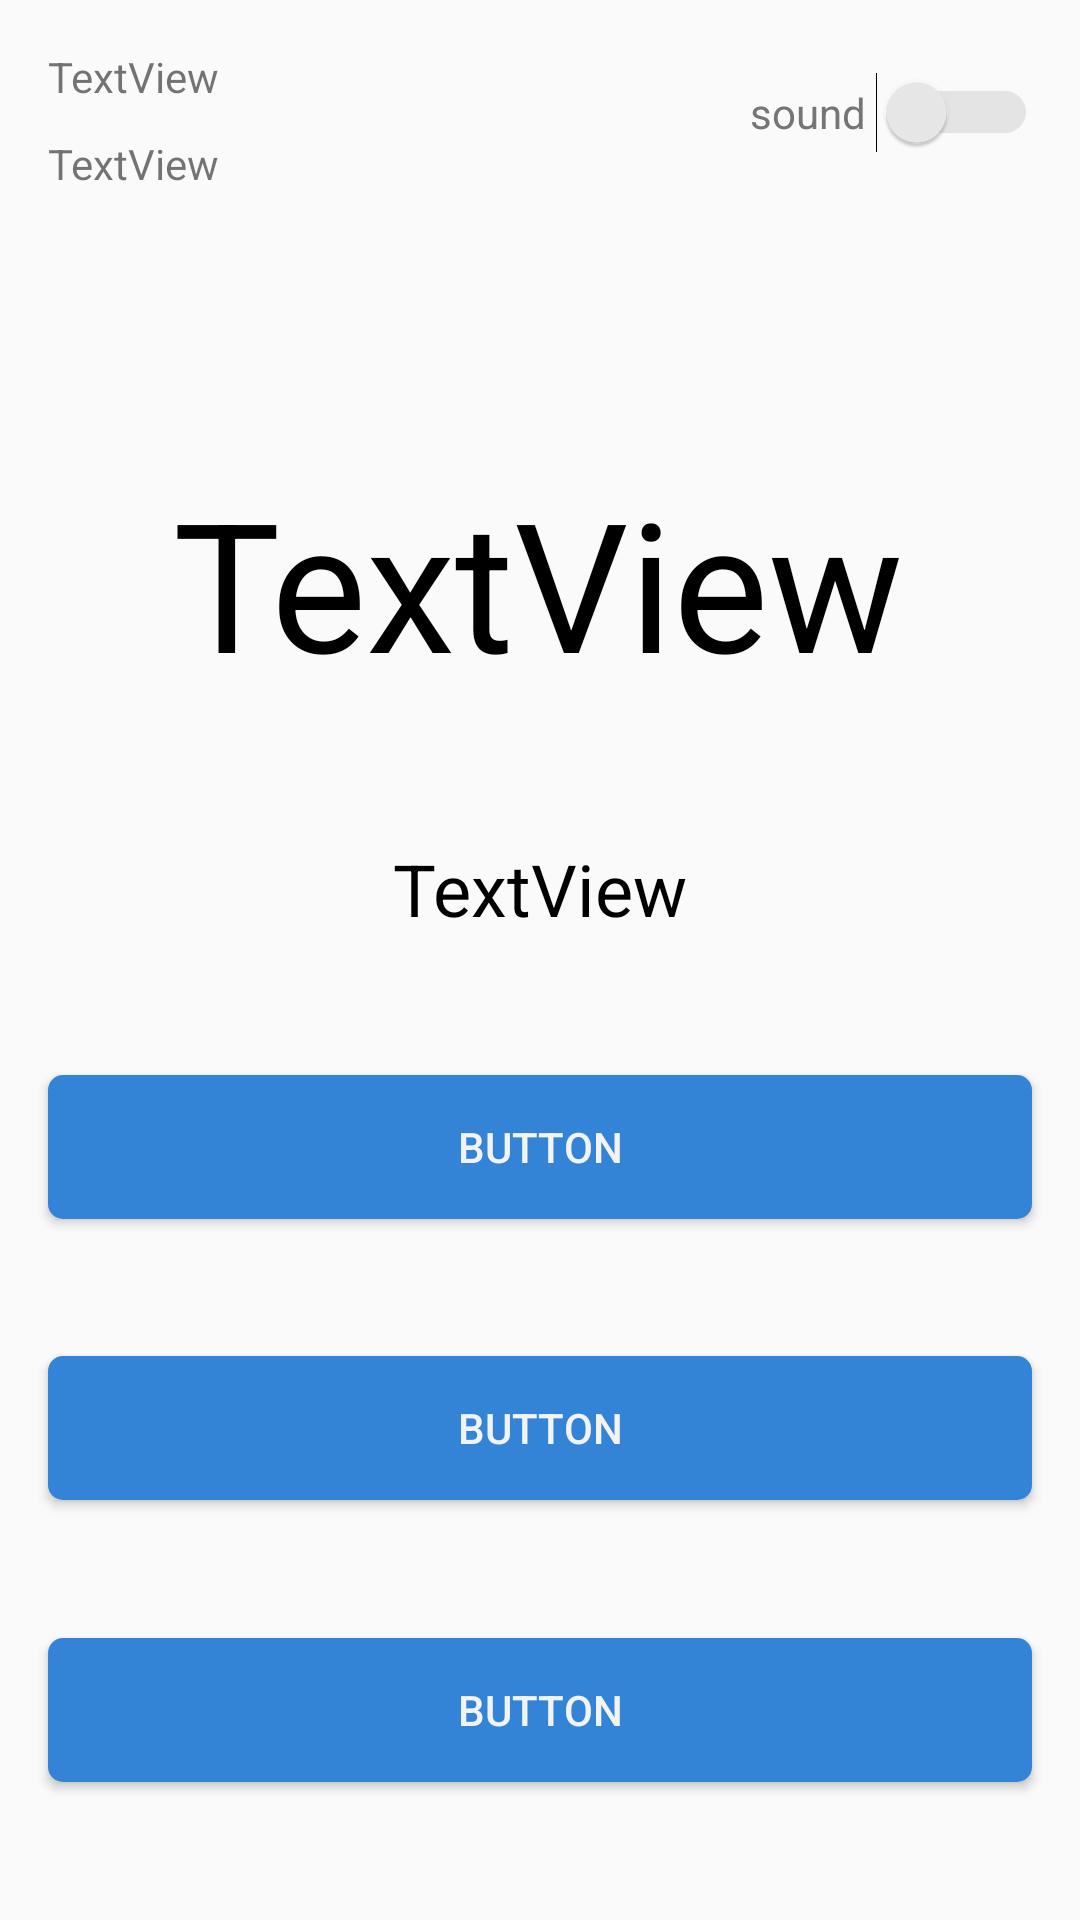

Here is an Android app screen rendered from its layout file. Give the layout XML and the strings, colors and styles it references.
<!-- AndroidManifest.xml: application theme AppTheme -->
<!-- res/layout/activity_quiz.xml -->
<?xml version="1.0" encoding="utf-8"?>
<androidx.constraintlayout.widget.ConstraintLayout xmlns:android="http://schemas.android.com/apk/res/android"
    xmlns:app="http://schemas.android.com/apk/res-auto"
    xmlns:tools="http://schemas.android.com/tools"
    android:layout_width="match_parent"
    android:layout_height="match_parent"
    tools:context=".LessonActivity">


    <TextView
        android:id="@+id/score"
        android:layout_width="wrap_content"
        android:layout_height="wrap_content"
        android:layout_marginStart="16dp"
        android:layout_marginTop="16dp"
        android:text="TextView"
        app:layout_constraintStart_toStartOf="parent"
        app:layout_constraintTop_toTopOf="parent" />

    <TextView
        android:id="@+id/arrayLeft"
        android:layout_width="wrap_content"
        android:layout_height="wrap_content"
        android:layout_marginStart="16dp"
        android:layout_marginTop="10dp"
        android:text="TextView"
        app:layout_constraintStart_toStartOf="parent"
        app:layout_constraintTop_toBottomOf="@id/score" />

    <Switch
        android:id="@+id/soundOnOff"
        android:layout_width="wrap_content"
        android:layout_height="wrap_content"
        android:layout_marginTop="20dp"
        android:layout_marginEnd="6dp"
        android:checked="false"
        android:padding="8dp"
        android:text="sound "
        android:textColor="#757575"
        android:textSize="14sp"
        android:thumbTint="#EBEBEB"
        android:trackTint="#59000000"
        app:layout_constraintEnd_toEndOf="parent"
        app:layout_constraintTop_toTopOf="parent" />

    <TextView
        android:id="@+id/character"
        android:layout_width="wrap_content"
        android:layout_height="wrap_content"
        android:text="TextView"
        android:textColor="#000000"
        android:textSize="60sp"
        app:layout_constraintBottom_toBottomOf="parent"
        app:layout_constraintEnd_toEndOf="parent"
        app:layout_constraintHorizontal_bias="0.496"
        app:layout_constraintStart_toStartOf="parent"
        app:layout_constraintTop_toTopOf="parent"
        app:layout_constraintVertical_bias="0.275" />

    <TextView
        android:id="@+id/pinyin"
        android:layout_width="wrap_content"
        android:layout_height="wrap_content"
        android:text="TextView"
        android:textColor="#000"
        android:textSize="24sp"
        app:layout_constraintBottom_toTopOf="@+id/choice1"
        app:layout_constraintEnd_toEndOf="parent"
        app:layout_constraintStart_toStartOf="parent"
        app:layout_constraintTop_toBottomOf="@+id/character"
        app:layout_constraintVertical_bias="0.48000002" />

    <Button
        android:id="@+id/choice1"
        android:layout_width="match_parent"
        android:layout_height="wrap_content"
        android:layout_marginStart="16dp"
        android:layout_marginEnd="16dp"
        android:background="@drawable/button"
        android:padding="8dp"
        android:text="Button"
        android:textColor="#F3F3F3"
        android:textSize="14sp"
        app:layout_constraintBottom_toTopOf="@id/choice2"
        app:layout_constraintEnd_toEndOf="parent"
        app:layout_constraintStart_toStartOf="parent"
        app:layout_constraintTop_toBottomOf="@+id/pinyin" />

    <Button
        android:id="@+id/choice2"
        android:layout_width="match_parent"
        android:layout_height="wrap_content"
        android:layout_marginStart="16dp"
        android:layout_marginEnd="16dp"
        android:background="@drawable/button"
        android:padding="8dp"
        android:text="Button"
        android:textColor="#F3F3F3"
        android:textSize="14sp"
        app:layout_constraintBottom_toTopOf="@id/choice3"
        app:layout_constraintEnd_toEndOf="parent"
        app:layout_constraintStart_toStartOf="parent"
        app:layout_constraintTop_toBottomOf="@+id/choice1" />

    <Button
        android:id="@+id/choice3"
        android:layout_width="match_parent"
        android:layout_height="wrap_content"
        android:layout_marginStart="16dp"
        android:layout_marginEnd="16dp"
        android:background="@drawable/button"
        android:padding="8dp"
        android:text="Button"
        android:textColor="#F3F3F3"
        android:textSize="14sp"
        app:layout_constraintBottom_toBottomOf="parent"
        app:layout_constraintEnd_toEndOf="parent"
        app:layout_constraintStart_toStartOf="parent"
        app:layout_constraintTop_toBottomOf="@+id/choice2" />


</androidx.constraintlayout.widget.ConstraintLayout>
<!-- resources referenced by this layout -->
<resources>
  <!-- drawable button (drawable) -->
  <shape xmlns:android="http://schemas.android.com/apk/res/android"
      android:shape="rectangle">
      <solid android:color="@color/button"/>
      <corners android:radius="5dp"/>
  
  
  </shape>
  <style name="AppTheme" parent="Theme.AppCompat.Light.DarkActionBar">
          
          <item name="colorPrimary">@color/colorPrimary</item>
          <item name="colorPrimaryDark">@color/colorPrimaryDark</item>
          <item name="colorAccent">@color/colorAccent</item>
          <item name="android:windowFullscreen">true</item>
      </style>
  <color name="button">#3383D6</color>
  <color name="colorPrimary">#3383D6</color>
  <color name="colorPrimaryDark">#0053a4</color>
  <color name="colorAccent">#FBC02D</color>
</resources>
